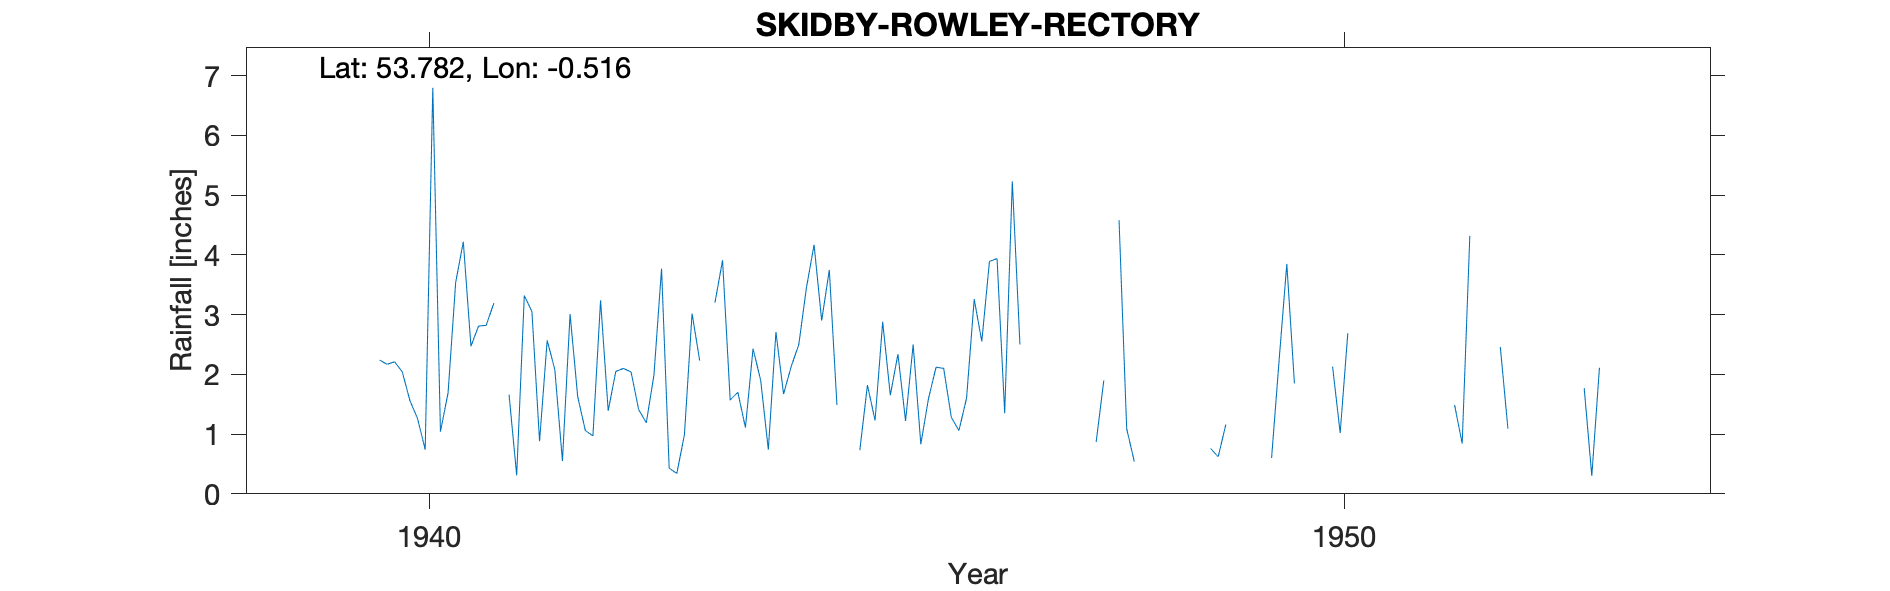

The table this chart was drawn from, first rows:
ROWLEY RECTORY, , , , , , , , , , , , , , , 
Grid ref, SE979328, Long, -0.516, Lat, 53.78, Elevation, 344, ft, , , , , , , 
Station no, 3394/5, , , , , , , , , , , , , , 
, 1939, 1940, 1941, 1942, 1943, 1944, 1945, 1946, 1947, 1948, 1949, 1950, 1951, 1952, 1953
January, , 2.17, 2.81, 3.01, 3.77, 2.43, , 2.12, , 4.58, 0.76, , , , 
February, , 2.21, 2.82, 1.63, 0.43, 1.90, , 2.10, , 1.09, 0.62, , , , 1.77
March, , 2.04, 3.19, 1.06, 0.34, 0.74, 0.73, 1.28, , 0.54, 1.16, , , 2.46, 0.30
April, , 1.56, , 0.97, 0.99, 2.71, 1.82, 1.06, , , , , , 1.09, 2.11
May, , 1.26, 1.66, 3.24, 3.02, 1.67, 1.23, 1.60, , , , 2.13, 3.29, , 
June, , 0.74, 0.31, 1.39, 2.23, 2.13, 2.88, 3.26, , , , 1.02, , , 
July, , 6.80, 3.32, 2.05, , 2.50, 1.65, 2.55, , , 2.03, 2.69, , , 
August, , 1.04, 3.05, 2.10, 3.20, 3.45, 2.34, 3.89, , , , , , , 
September, , 1.69, 0.88, 2.04, 3.91, 4.17, 1.22, 3.94, , , 0.60, , 1.49, , 
October, , 3.54, 2.57, 1.41, 1.57, 2.90, 2.50, 1.35, 0.87, , 2.25, , 0.84, , 
November, , 4.22, 2.08, 1.19, 1.70, 3.75, 0.83, 5.23, 1.90, , 3.85, , 4.32, , 
December, 2.24, 2.47, 0.55, 1.99, 1.11, 1.49, 1.59, 2.50, , , 1.85, , , , 1.63
Total, , 29.74, , 22.08, , 29.84, , 30.88, , , , , , , 
TYRain_1931-1940_19_pt1/251, , , , , , , , , , , , , , , 
TYRain_1941-1950_22_pt1/108, , , , , , , , , , , , , , , 
TYRain_1951-1960_20_pt1/193, , , , , , , , , , , , , , , 
# The following readings are estimates a…, , , , , , , , , , , , , , , 
# - April 1941, , , , , , , , , , , , , , , 
# - July 1943, , , , , , , , , , , , , , , 
# - January and February 1945, , , , , , , , , , , , , , , 
# - all months in 1947 except October an…, , , , , , , , , , , , , , , 
# - April to July 1948, , , , , , , , , , , , , , , 
# - April to June, and August 1949, , , , , , , , , , , , , , , 
# - all months in 1950 except May, June …, , , , , , , , , , , , , , , 
# - all months in 1951 except May, Septe…, , , , , , , , , , , , , , , 
# - all months in 1952 except March and …, , , , , , , , , , , , , , , 
# - all months in 1953 except February, …, , , , , , , , , , , , , , , 
#, , , , , , , , , , , , , , , 
# The church and railway station directi…, , , , , , , , , , , , , , , 
